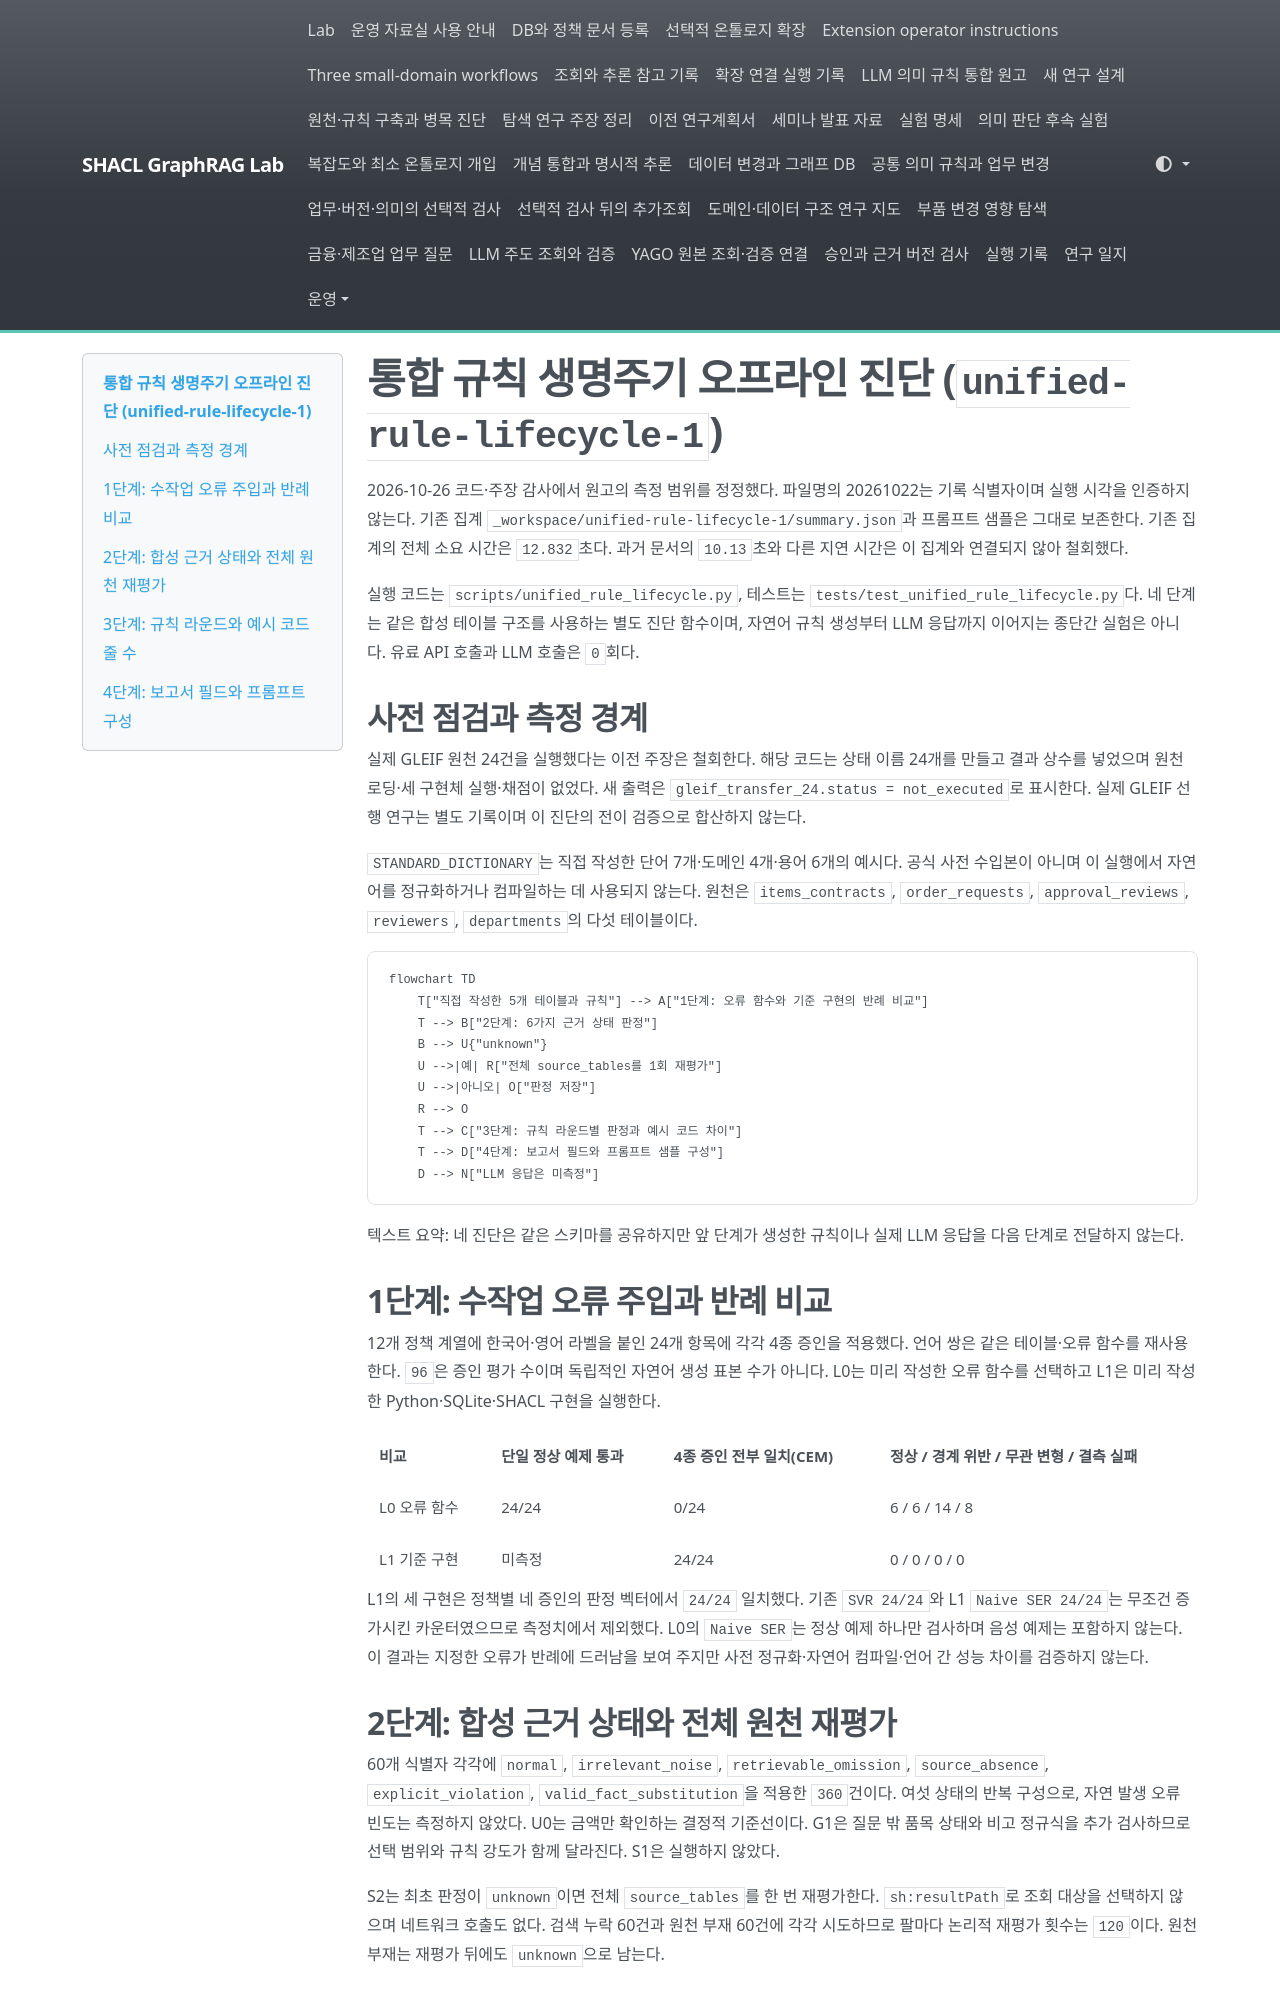

repository: shinysong/shacl-graphrag · page: experiments/records/20261022-unified-rule-lifecycle/index.html · generator: mkdocs

# 통합 규칙 생명주기 오프라인 진단 (`unified-rule-lifecycle-1`)

2026-10-26 코드·주장 감사에서 원고의 측정 범위를 정정했다. 파일명의 20261022는 기록 식별자이며 실행 시각을 인증하지 않는다. 기존 집계 `_workspace/unified-rule-lifecycle-1/summary.json`과 프롬프트 샘플은 그대로 보존한다. 기존 집계의 전체 소요 시간은 `12.832`초다. 과거 문서의 `10.13`초와 다른 지연 시간은 이 집계와 연결되지 않아 철회했다.

실행 코드는 `scripts/unified_rule_lifecycle.py`, 테스트는 `tests/test_unified_rule_lifecycle.py`다. 네 단계는 같은 합성 테이블 구조를 사용하는 별도 진단 함수이며, 자연어 규칙 생성부터 LLM 응답까지 이어지는 종단간 실험은 아니다. 유료 API 호출과 LLM 호출은 `0`회다.

## 사전 점검과 측정 경계

실제 GLEIF 원천 24건을 실행했다는 이전 주장은 철회한다. 해당 코드는 상태 이름 24개를 만들고 결과 상수를 넣었으며 원천 로딩·세 구현체 실행·채점이 없었다. 새 출력은 `gleif_transfer_24.status = not_executed`로 표시한다. 실제 GLEIF 선행 연구는 별도 기록이며 이 진단의 전이 검증으로 합산하지 않는다.

`STANDARD_DICTIONARY`는 직접 작성한 단어 7개·도메인 4개·용어 6개의 예시다. 공식 사전 수입본이 아니며 이 실행에서 자연어를 정규화하거나 컴파일하는 데 사용되지 않는다. 원천은 `items_contracts`, `order_requests`, `approval_reviews`, `reviewers`, `departments`의 다섯 테이블이다.

```mermaid
flowchart TD
    T["직접 작성한 5개 테이블과 규칙"] --> A["1단계: 오류 함수와 기준 구현의 반례 비교"]
    T --> B["2단계: 6가지 근거 상태 판정"]
    B --> U{"unknown"}
    U -->|예| R["전체 source_tables를 1회 재평가"]
    U -->|아니오| O["판정 저장"]
    R --> O
    T --> C["3단계: 규칙 라운드별 판정과 예시 코드 차이"]
    T --> D["4단계: 보고서 필드와 프롬프트 샘플 구성"]
    D --> N["LLM 응답은 미측정"]
```

텍스트 요약: 네 진단은 같은 스키마를 공유하지만 앞 단계가 생성한 규칙이나 실제 LLM 응답을 다음 단계로 전달하지 않는다.

## 1단계: 수작업 오류 주입과 반례 비교

12개 정책 계열에 한국어·영어 라벨을 붙인 24개 항목에 각각 4종 증인을 적용했다. 언어 쌍은 같은 테이블·오류 함수를 재사용한다. `96`은 증인 평가 수이며 독립적인 자연어 생성 표본 수가 아니다. L0는 미리 작성한 오류 함수를 선택하고 L1은 미리 작성한 Python·SQLite·SHACL 구현을 실행한다.

| 비교 | 단일 정상 예제 통과 | 4종 증인 전부 일치(CEM) | 정상 / 경계 위반 / 무관 변형 / 결측 실패 |
| --- | --- | --- | --- |
| L0 오류 함수 | 24/24 | 0/24 | 6 / 6 / 14 / 8 |
| L1 기준 구현 | 미측정 | 24/24 | 0 / 0 / 0 / 0 |

L1의 세 구현은 정책별 네 증인의 판정 벡터에서 `24/24` 일치했다. 기존 `SVR 24/24`와 L1 `Naive SER 24/24`는 무조건 증가시킨 카운터였으므로 측정치에서 제외했다. L0의 `Naive SER`는 정상 예제 하나만 검사하며 음성 예제는 포함하지 않는다. 이 결과는 지정한 오류가 반례에 드러남을 보여 주지만 사전 정규화·자연어 컴파일·언어 간 성능 차이를 검증하지 않는다.
